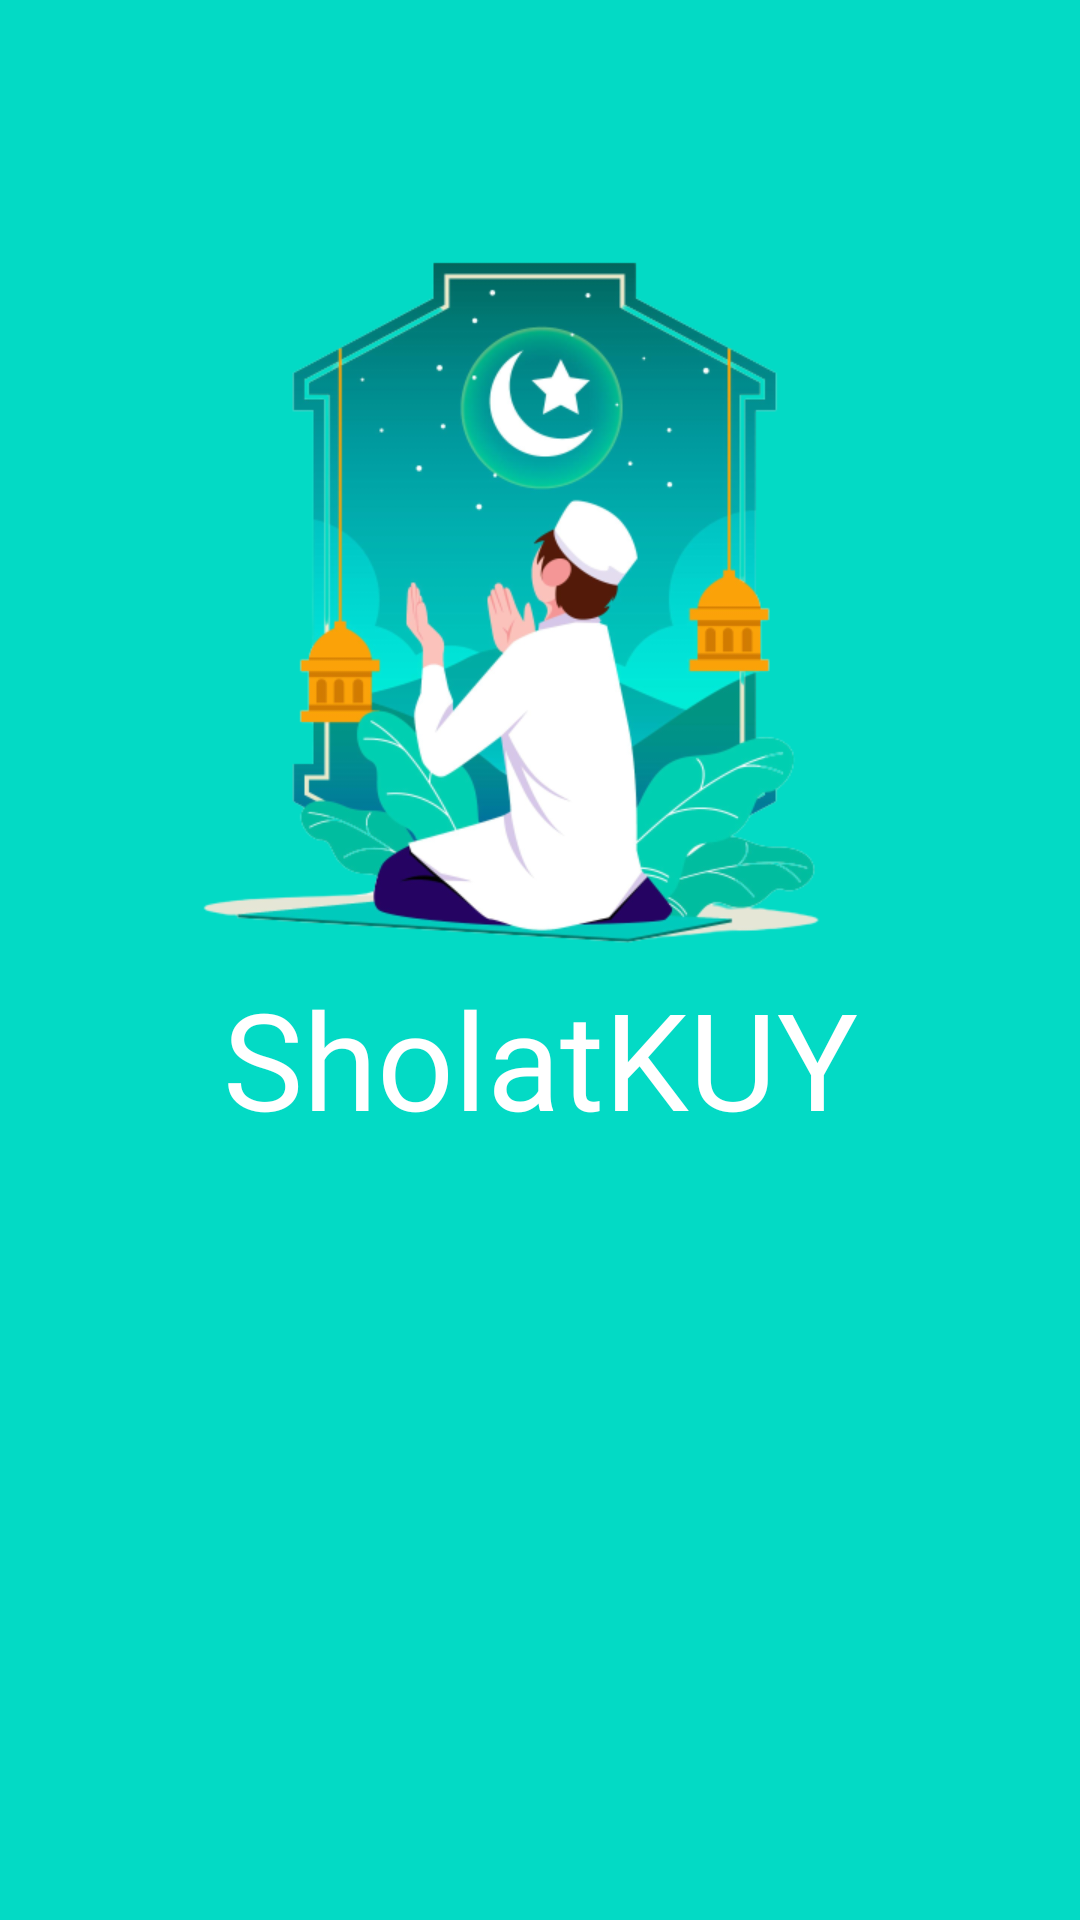

Layout XML and referenced resources for this Android screen:
<!-- AndroidManifest.xml: application theme Theme.SholatKUY -->
<!-- res/layout/activity_splash_screen.xml -->
<?xml version="1.0" encoding="utf-8"?>
<androidx.constraintlayout.widget.ConstraintLayout xmlns:android="http://schemas.android.com/apk/res/android"
    xmlns:app="http://schemas.android.com/apk/res-auto"
    xmlns:tools="http://schemas.android.com/tools"
    android:layout_width="match_parent"
    android:layout_height="match_parent"
    tools:context=".ui.SplashScreen"
    android:background="@color/primary">

    <ImageView
        android:layout_width="250dp"
        android:layout_height="250dp"
        android:src="@drawable/logo"
        app:layout_constraintStart_toStartOf="parent"
        app:layout_constraintEnd_toEndOf="parent"
        app:layout_constraintTop_toTopOf="parent"
        app:layout_constraintBottom_toBottomOf="parent"
        android:layout_marginBottom="245dp"
        android:id="@+id/splash_screen"/>

    <TextView
        android:layout_width="wrap_content"
        android:layout_height="wrap_content"
        android:text="SholatKUY"
        android:textColor="@color/white"
        android:fontFamily="@font/poppins_semibold"
        android:textSize="45sp"
        app:layout_constraintStart_toStartOf="parent"
        app:layout_constraintEnd_toEndOf="parent"
        app:layout_constraintTop_toBottomOf="@+id/splash_screen"/>

</androidx.constraintlayout.widget.ConstraintLayout>
<!-- resources referenced by this layout -->
<resources>
  <color name="primary">#FF03DAC5</color>
  <color name="white">#FFFFFFFF</color>
  <!-- drawable logo: png bitmap (drawable, 124292 bytes) -->
  <style name="Theme.SholatKUY" parent="Theme.MaterialComponents.DayNight.DarkActionBar">
          
          <item name="colorPrimary">@color/primary</item>
          <item name="colorPrimaryVariant">@color/primary</item>
          <item name="colorOnPrimary">@color/white</item>
          
          <item name="colorSecondary">@color/colorAccent</item>
          <item name="colorSecondaryVariant">@color/colorPrimaryDark</item>
          <item name="colorOnSecondary">@color/black</item>
          
          <item name="android:statusBarColor" tools:targetApi="l">?attr/colorPrimaryVariant</item>
          
      </style>
  <color name="colorAccent">#FF03DAC5</color>
  <color name="colorPrimaryDark">#FF03DAC5</color>
  <color name="black">#FF000000</color>
</resources>
